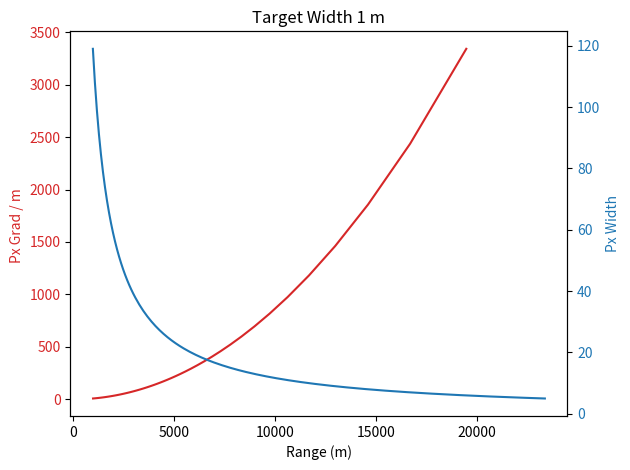

Recreate this plot in Python.
## To calculate the tolerance to range in accuracies based off the perceived width from a discrete number of pixels

import numpy as np
import matplotlib.pyplot as plt

TargetWidth = 1 #meters
FoVpp = 0.00049 #Degrees per pixel

Range = 7500 #m

Sub_Tgt_Ang = np.atan(TargetWidth/Range) * 360/np.pi

True_Pxl_Width = Sub_Tgt_Ang / FoVpp
print("True Pixel Width:", True_Pxl_Width)

Blur_Circle_Radius_px = 1

Px_W_min= np.floor (True_Pxl_Width - Blur_Circle_Radius_px)
Px_W_max= np.ceil (True_Pxl_Width + Blur_Circle_Radius_px)

Calc_W_min = Range * np.tan( FoVpp * Px_W_min * np.pi / 180 )
Calc_W_max = Range * np.tan( FoVpp * Px_W_max * np.pi / 180 )


W_uncertainty_from_blur = Calc_W_max-Calc_W_min

print("Wdith range:", Calc_W_min, "to", Calc_W_max, ". Uncertainty:", W_uncertainty_from_blur)



Range_step_array = np.arange(1500,20000,100)
Sub_Tgt_Ang = np.atan(TargetWidth/Range_step_array) * 180/np.pi

True_Pxl_Width = Sub_Tgt_Ang / FoVpp

#print(True_Pxl_Width)

#plt.plot(Range_step_array,True_Pxl_Width)
#plt.show()



pxl_count_array = np.arange(5, 120, 1)

# Range corresponding to each pixel count
pxl_count_range = TargetWidth / np.tan(pxl_count_array * FoVpp * np.pi / 180)

# Sensitivity: how much range changes per pixel
pxlrange_grad = np.gradient(pxl_count_range)

print(pxlrange_grad)


#plt.plot(pxl_count_range [1:len(pxl_count_range)-1],-1*pxlrange_grad[1:len(pxl_count_range)-1], linewidth = 1)

#plt.xlabel("Target Range")
#plt.ylabel("Range Sensitivity (m for next  pixel)")
#plt.title("Range Sensitivity vs Pixel Count")
#plt.grid(True)


#plt.show()

Range_step_array = np.arange(min(pxl_count_range),max(pxl_count_range),100)
Sub_Tgt_Ang = np.atan(TargetWidth/Range_step_array) * 180/np.pi

True_Pxl_Width = Sub_Tgt_Ang / FoVpp


fig, ax1 = plt.subplots()

color = 'tab:red'
ax1.set_xlabel('Range (m)')
ax1.set_ylabel('Px Grad / m ', color=color)
ax1.plot(pxl_count_range [1:len(pxl_count_range)-1],-1*pxlrange_grad[1:len(pxl_count_range)-1], color=color)
ax1.tick_params(axis='y', labelcolor=color)

ax2 = ax1.twinx()  # instantiate a second Axes that shares the same x-axis

color = 'tab:blue'
ax2.set_ylabel('Px Width', color=color)  # we already handled the x-label with ax1
ax2.plot(Range_step_array, True_Pxl_Width, color=color)
ax2.tick_params(axis='y', labelcolor=color)
title = "Target Width " + str(TargetWidth) +" m"
plt.title(title)
fig.tight_layout()  # otherwise the right y-label is slightly clipped
plt.show()
